Run: headless pygame with SDL's dummy video driver; simulated clock (each Clock.tick advances the game by its frame time, no real sleeping); random seed 0; keys injected as events and as key.get_pressed() state; mouse plan: one left click at the window centre at the start of phase 2, then a move to the lower-right quarter at the start of phase 3.
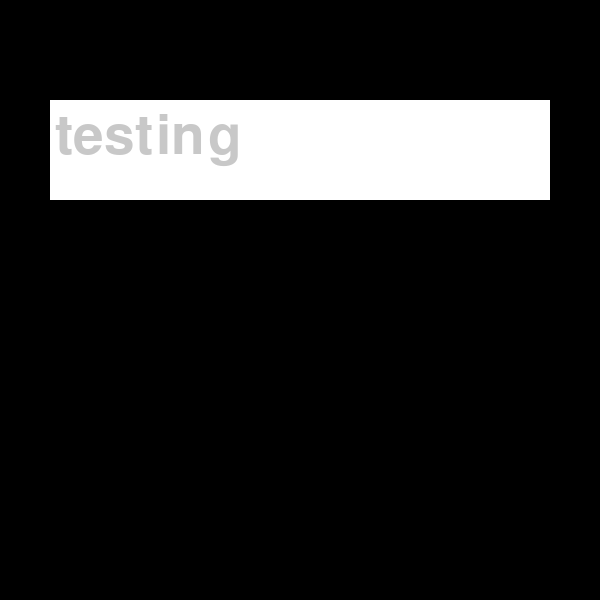
Frame 1 of 4 · flips 1–60 · no input
Frame 2 of 4 · flips 61–180 · clicked the window centre · tapped SPACE, RETURN · held RIGHT (→), D · screen unchanged from frame 1, image omitted
Frame 3 of 4 · flips 181–300 · moved the mouse to the lower-right quarter · held DOWN (↓), S · screen unchanged from frame 2, image omitted
Frame 4 of 4 · flips 301–420 · held LEFT (←), A, UP (↑), W · screen unchanged from frame 3, image omitted

The pygame program that drew these frames:

"""

File for the base widget classes that form the UI system.

Originally used in my A level chess project, imported for this challenge.

"""


import sys
from abc import abstractmethod, ABCMeta

import pygame


pygame.font.init()


class __Widget(metaclass=ABCMeta):
    def __init__(self, x, y, l, w):
        """

        :type x: int
        :type y: int
        :type l: int
        :type w: int

        """
        self.startX = x
        self.startY = y
        self.endX = x + l
        self.endY = y + w
        self.length = l
        self.width = w

    @abstractmethod
    def draw(self, screen):
        pass

    def isPressed(self):
        """

        A method to determine whether a widget is being pressed.

        Returns bool.

        """
        mousePressed = pygame.mouse.get_pressed()[0]
        mousePos = pygame.mouse.get_pos()
        return ((self.startX < mousePos[0] < self.endX) and
                (self.startY < mousePos[1] < self.endY) and
                (mousePressed == 1))


class Button(__Widget):
    def __init__(self, x, y, l, w):
        super().__init__(x, y, l, w)

    def draw(self, screen):
        """

        A method to control displaying a Button object on screen.

        Returns None.

        """
        pygame.draw.rect(screen, (255, 255, 255), (self.startX, self.startY, self.length, self.width))


class Textbox(__Widget):
    """

    USAGE:
    while True:
        for event in pygame.event.get():
            if event.type == pygame.QUIT:
                sys.exit()

            elif event.type == pygame.MOUSEBUTTONDOWN:
                for x in textBoxList:
                    x.isSelected = x.isPressed()

            elif event.type == pygame.KEYDOWN:
                for x in textBoxList:
                    x.addChar(event)

    """

    def __init__(self, x, y, l, w, splashText='', font='Copperplate Gothic Bold', fontSize=30):
        super().__init__(x, y, l, w)
        self.isSelected = False
        self.text = ''
        self.splashText = splashText

        self.font = pygame.font.SysFont(font, fontSize)

    def addChar(self, keyDownEvent):
        """

        A method to add a character to a textbox, given a key down event.

        Returns None.

        """
        mods = pygame.key.get_mods()

        if self.isSelected:
            if keyDownEvent.key != pygame.K_BACKSPACE:
                if keyDownEvent.key in range(48, 126):

                    if mods & pygame.KMOD_LSHIFT:
                        self.text += chr(keyDownEvent.key).upper()

                    else:
                        self.text += chr(keyDownEvent.key)

                if keyDownEvent.key == pygame.K_SPACE:
                    self.text += ' '

            else:
                self.text = self.text[:-1]

    def draw(self, screen):
        """

        A method to control displaying a TextBox object on screen.

        Returns None.

        """
        pygame.draw.rect(screen, (255, 255, 255), (self.startX, self.startY, self.length, self.width))

        if self.text != '':
            textRender = self.font.render(self.text, True, (0, 0, 0))
            screen.blit(textRender, (self.startX + 5, self.startY + 10))

        elif self.text == '' and self.isSelected:
            pass

        else:
            textRender = self.font.render(self.splashText, True, (200, 200, 200))
            screen.blit(textRender, (self.startX + 5, self.startY + 15))


class SecureTextbox(Textbox):
    """

    Like a textbox, but displays *'s instead of the characters in self.text.

    Useful for password boxes.

    """
    def __init__(self, x, y, l, w, splashText='', font='Copperplate Gothic Bold', fontSize=30):
        super().__init__(x, y, l, w, splashText=splashText, font=font, fontSize=fontSize)

    def draw(self, screen):
        """

        A method to control displaying a SecureTextBox object on screen.

        Returns None.

        """

        pygame.draw.rect(screen, (255, 255, 255), (self.startX, self.startY, self.length, self.width))

        if self.text != '':
            textRender = self.font.render('*' * len(self.text), True, (0, 0, 0))
            screen.blit(textRender, (self.startX + 5, self.startY + 10))

        elif self.text == '' and self.isSelected:
            pass

        else:
            textRender = self.font.render(self.splashText, True, (200, 200, 200))
            screen.blit(textRender, (self.startX + 5, self.startY + 10))


class Label:
    def __init__(self, text, pos, font='Copperplate Gothic Bold', fontSize=30, col=(0, 0, 0)):
        self.text = pygame.font.SysFont(font, fontSize).render(text, True, col)
        self.pos = pos

    def draw(self, screen):
        """

        A method to control displaying a Label object on screen.

        Returns None.

        """
        screen.blit(self.text, self.pos)


class Image:
    def __init__(self, img, pos):
        """

        :type img: pygame.Surface
        :type pos: tuple

        """
        self.img = img
        self.pos = pos

    def draw(self, screen):
        """

        A method to control displaying an Image object on screen.

        Returns None.

        """
        screen.blit(self.img, self.pos)


if __name__ == '__main__':

    test = pygame.display.set_mode((600, 600))
    tb = SecureTextbox(50, 100, 500, 100, splashText='testing', fontSize=80)

    end = False

    while True:
        for testEvent in pygame.event.get():
            if testEvent.type == pygame.QUIT:
                end = True

            elif testEvent.type == pygame.MOUSEBUTTONDOWN:
                tb.isSelected = tb.isPressed()

            elif testEvent.type == pygame.KEYDOWN:
                tb.addChar(testEvent)

                if testEvent.key == pygame.K_RETURN:
                    print(tb.text)

        if end:
            break

        test.fill((0, 0, 0))

        tb.draw(test)

        pygame.display.flip()
